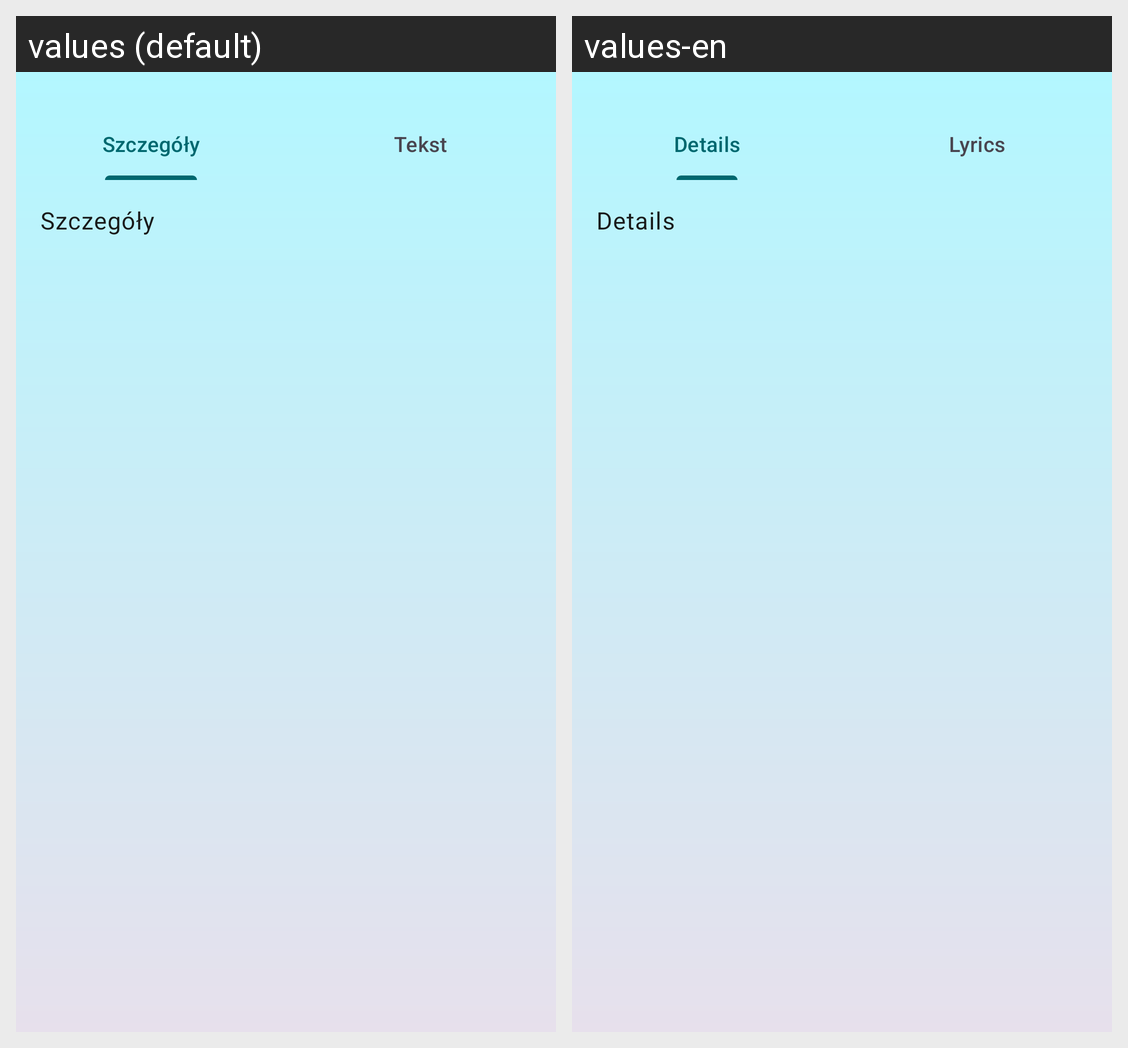

Translations of the strings shown on this Android screen, per locale in the grid:
Android screen res/layout/bottom_sheet_song_details.xml rendered under 2 locales, left to right: values (default), values-en. Device: Nexus 5 (rendered at 1080×1920; each locale shown at half size, 540×960, under a caption strip naming it); theme Theme.Wavify.
Strings drawn on this screen, with the default value and each locale's value (text and hints the layout hard-codes, and strings that could not be matched under every locale, appear in the picture but are not listed):

tab_details
  values: Szczegóły
  values-en: Details

tab_lyrics
  values: Tekst
  values-en: Lyrics

details
  values: Szczegóły
  values-en: Details
